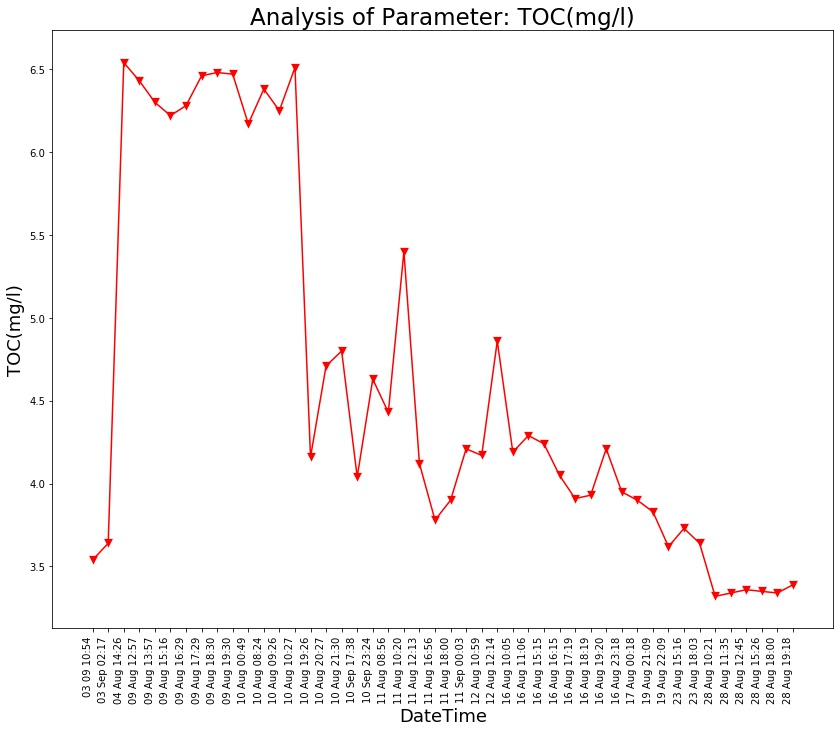

The file beside this chart, header and first rows:
Unnamed: 0, DateTime, Date, Time, TOC(mg/l)
0.0, 04 Aug 14:26, 04 Aug 2021, 14:26:24, 6.54
1.0, 09 Aug 12:57, 09 Aug 2021, 12:57:04, 6.43
2.0, 09 Aug 13:57, 09 Aug 2021, 13:57:19, 6.3
3.0, 09 Aug 15:16, 09 Aug 2021, 15:16:19, 6.22
4.0, 09 Aug 16:29, 09 Aug 2021, 16:29:24, 6.28
5.0, 09 Aug 17:29, 09 Aug 2021, 17:29:51, 6.46
6.0, 09 Aug 18:30, 09 Aug 2021, 18:30:16, 6.48
7.0, 09 Aug 19:30, 09 Aug 2021, 19:30:40, 6.47
8.0, 10 Aug 00:49, 10 Aug 2021, 00:49:39, 6.17
9.0, 10 Aug 08:24, 10 Aug 2021, 08:24:01, 6.38
10.0, 10 Aug 09:26, 10 Aug 2021, 09:26:56, 6.25
11.0, 10 Aug 10:27, 10 Aug 2021, 10:27:28, 6.51
12.0, 10 Aug 19:26, 10 Aug 2021, 19:26:33, 4.16
13.0, 10 Aug 20:27, 10 Aug 2021, 20:27:03, 4.71
14.0, 10 Aug 21:30, 10 Aug 2021, 21:30:23, 4.8
15.0, 11 Aug 08:56, 11 Aug 2021, 08:56:54, 4.43
16.0, 11 Aug 10:20, 11 Aug 2021, 10:20:04, 5.4
17.0, 11 Aug 12:13, 11 Aug 2021, 12:13:36, 4.12
18.0, 11 Aug 16:56, 11 Aug 2021, 16:56:21, 3.78
19.0, 11 Aug 18:00, 11 Aug 2021, 18:00:02, 3.9
20.0, 12 Aug 10:59, 12 Aug 2021, 10:59:37, 4.17
21.0, 12 Aug 12:14, 12 Aug 2021, 12:14:31, 4.86
22.0, 16 Aug 10:05, 16 Aug 2021, 10:05:25, 4.19
23.0, 16 Aug 11:06, 16 Aug 2021, 11:06:03, 4.29
24.0, 16 Aug 15:15, 16 Aug 2021, 15:15:28, 4.24
25.0, 16 Aug 16:15, 16 Aug 2021, 16:15:54, 4.05
26.0, 16 Aug 17:19, 16 Aug 2021, 17:19:32, 3.91
27.0, 16 Aug 18:19, 16 Aug 2021, 18:19:53, 3.93
28.0, 16 Aug 19:20, 16 Aug 2021, 19:20:17, 4.21
29.0, 16 Aug 23:18, 16 Aug 2021, 23:18:09, 3.95
30.0, 17 Aug 00:18, 17 Aug 2021, 00:18:33, 3.9
31.0, 19 Aug 21:09, 19 Aug 2021, 21:09:25, 3.83
32.0, 19 Aug 22:09, 19 Aug 2021, 22:09:52, 3.62
33.0, 23 Aug 15:16, 23 Aug 2021, 15:16:38, 3.73
34.0, 23 Aug 18:03, 23 Aug 2021, 18:03:46, 3.64
35.0, 28 Aug 10:21, 28 Aug 2021, 10:21:18, 3.32
36.0, 28 Aug 11:35, 28 Aug 2021, 11:35:06, 3.34
37.0, 28 Aug 12:45, 28 Aug 2021, 12:45:39, 3.36
38.0, 28 Aug 15:26, 28 Aug 2021, 15:26:51, 3.35
39.0, 28 Aug 18:00, 28 Aug 2021, 18:00:08, 3.34
40.0, 28 Aug 19:18, 28 Aug 2021, 19:18:38, 3.39
, 03 Sep 02:17, 03 Sep 2021, 02:17:33, 3.64
, 03 09 10:54, 03 Sep 2021, 10:54:46, 3.54
, 10 Sep 17:38, 10 Sep 2021, 17:38:26, 4.04
, 10 Sep 23:24, 10 Sep 2021, 23:24:03, 4.63
, 11 Sep 00:03, 11 Sep 2021, 00:03:49, 4.21
